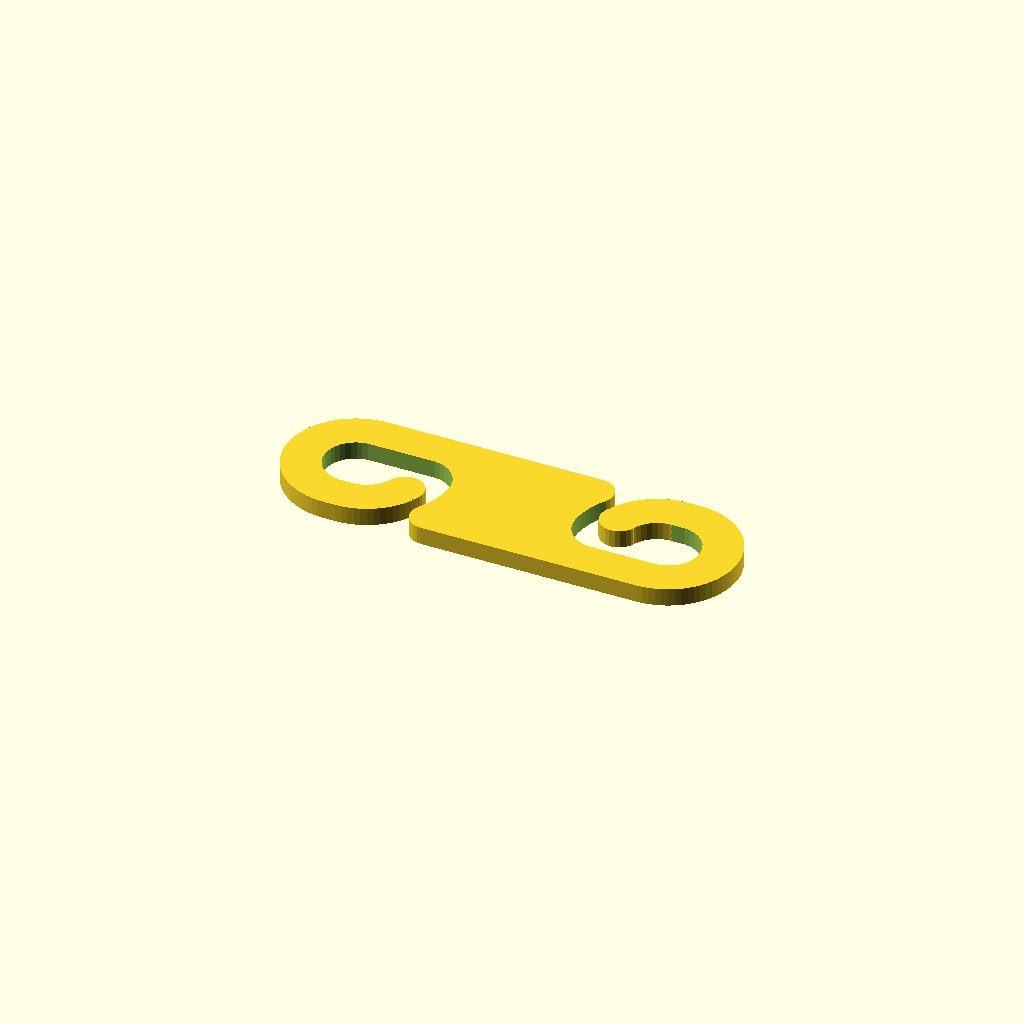
Cell 1: rendered with the file's own defaults.
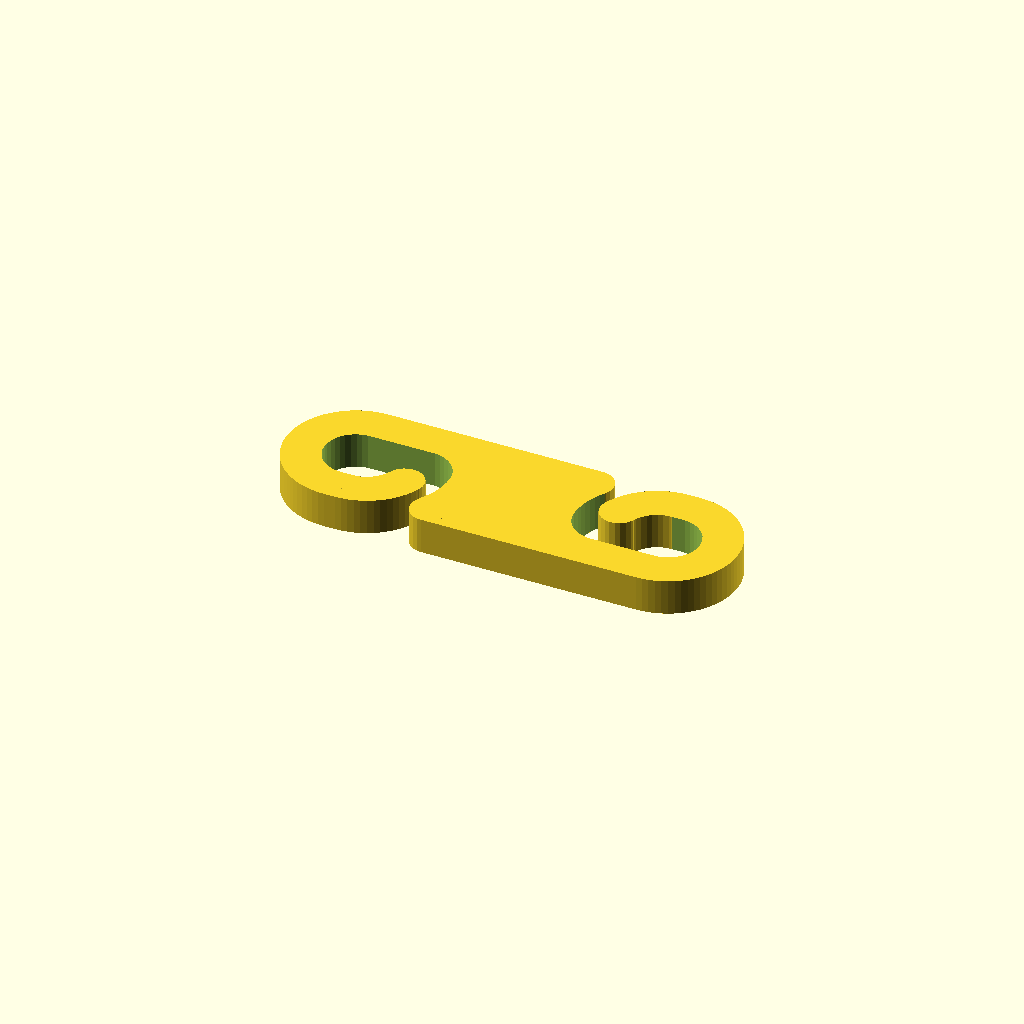
Cell 2 — thickness set to 2.4, the other parameters unchanged.
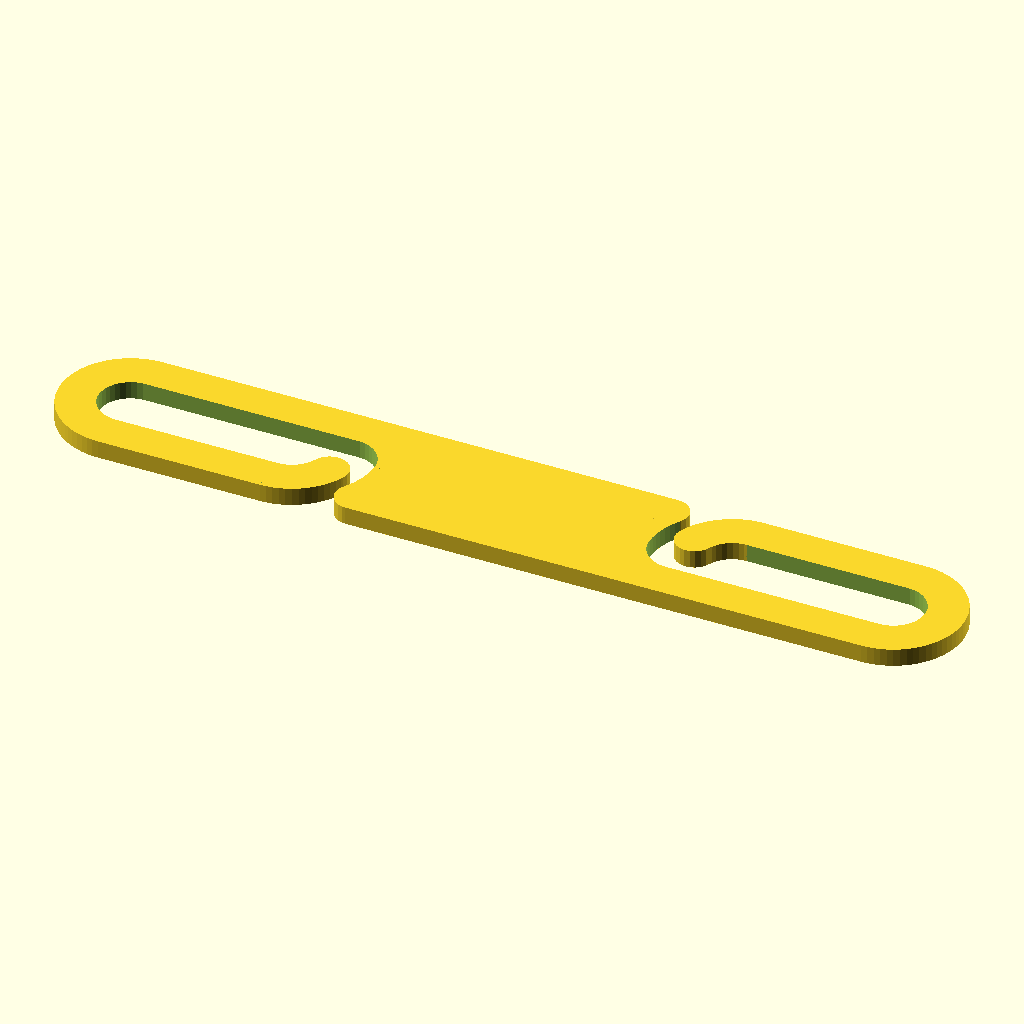
Cell 3: length = 60.6 (everything else at default).
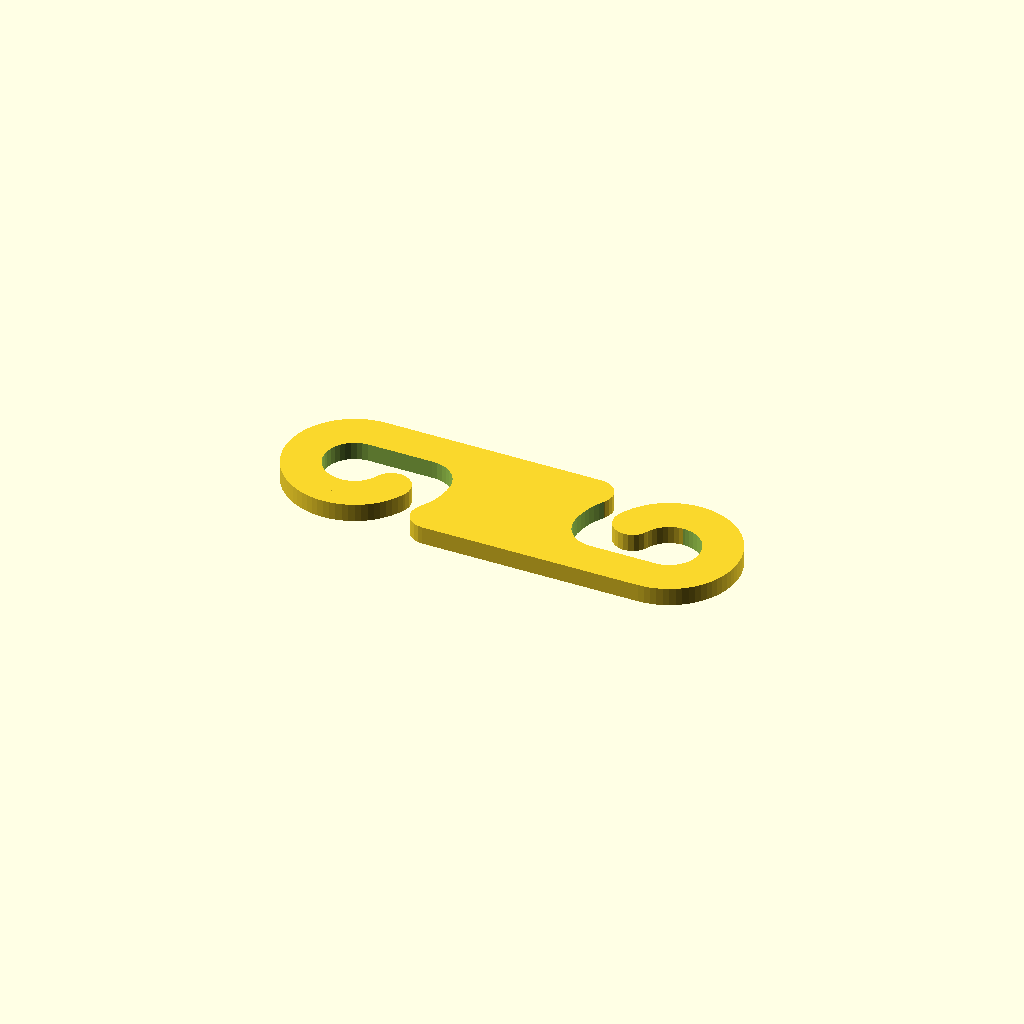
Cell 4 — gap_size set to 1.8, the other parameters unchanged.
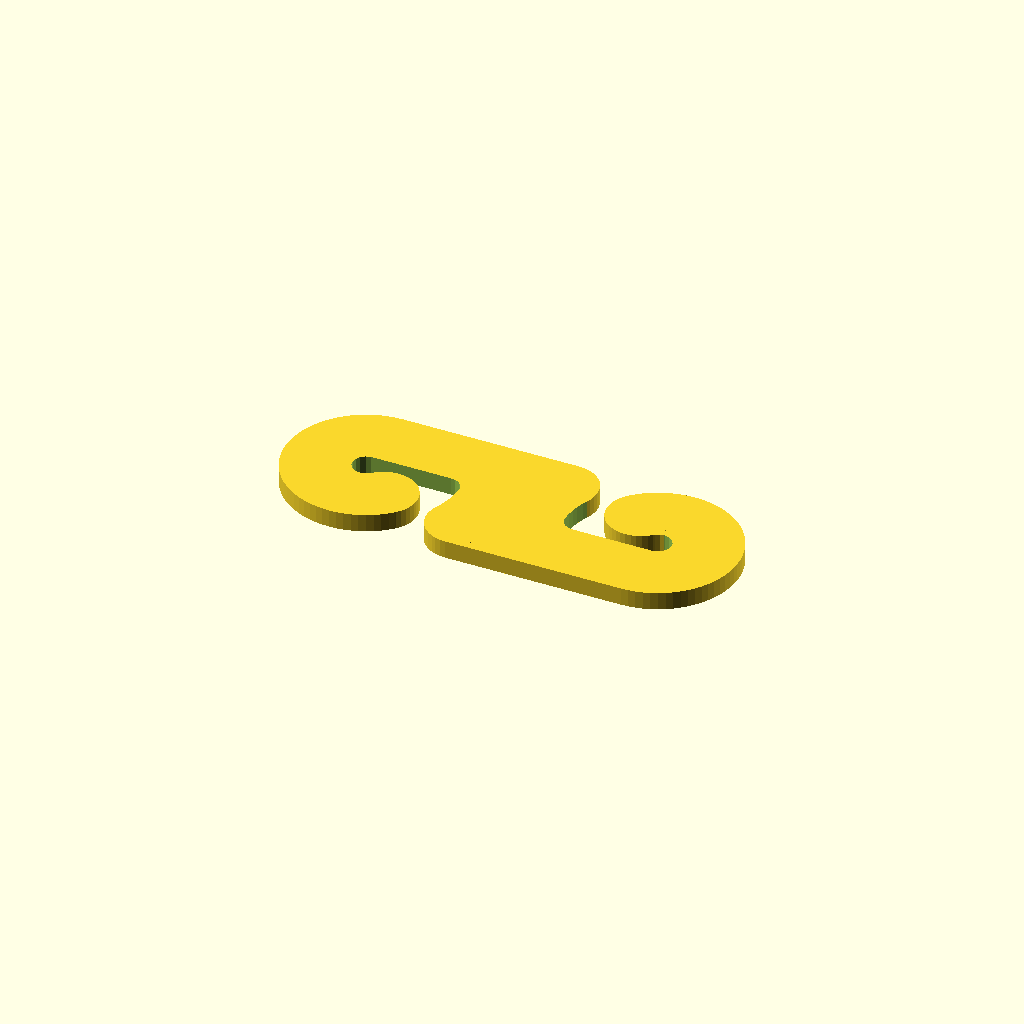
Cell 5: the same model with desired_hook_thickness = 5.1.
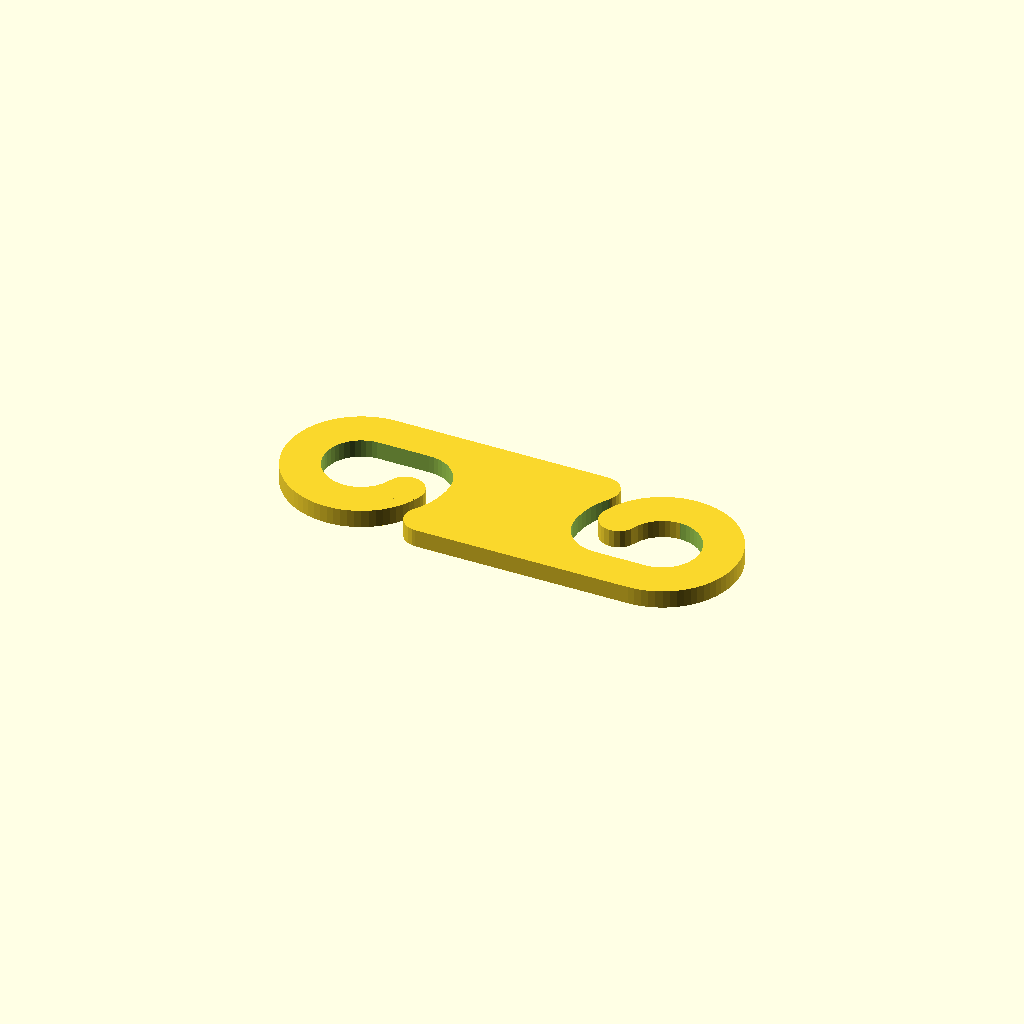
Cell 6: the same model with desired_width = 18.6.
All cells are drawn from one camera (rotation 55°, 0°, 25°, orthographic, colour scheme Cornfield), so only the parameter changes between them.
OpenSCAD source file inputs/thingiverse/files/thing-1777423/files/Link2.scad:

thickness = 1.2;
length = 30.3;
gap_size = 0.9;
desired_hook_thickness = 2.55;
desired_width = 9.3;

/* [Hidden] */
FA = 5;
FS = 0.35;

// Do thickness2 bounds
max_thickness2 = (length-9*gap_size)/5;
if(desired_hook_thickness > max_thickness2)
  echo(str("Warning: Hook thickness can be at most ", max_thickness2, ", so using this instead!"));
thickness2 = min(desired_hook_thickness, max_thickness2);

// Do width bounds
max_width = (length + thickness2-3*gap_size)/3;
min_width = 2*(thickness2 + gap_size);
if(desired_width > max_width)
  echo(str("Warning: Width can be at most ", max_width, ", so using this instead!"));
if(desired_width < min_width)
  echo(str("Warning: Width can be at least ", min_width, ", so using this instead!"));
width = min(max(min_width, desired_width), max_width);

// Compute some things
c2c = length - width;
icr = width/2 - thickness2;
i3rd = (length - 2*thickness2) / 3;
er = thickness2/2;
df = sqrt(pow(width/2+er, 2) - pow(width/2-er, 2));
ed = sqrt(pow(width/2 - thickness2/2, 2) - pow(thickness2/2, 2));

difference()
{
  hull()
  {
    translate([c2c/2, 0, 0])
      cylinder(thickness, width/2, width/2, true, $fa = FA, $fs = FS);
    
    translate([-c2c/2, 0, 0])
      cylinder(thickness, width/2, width/2, true, $fa = FA, $fs = FS);
  }
  cutOut();
  rotate(180)cutOut();
}

addBack();
rotate(180)addBack();


module cutOut()
{
  hull()
  {
    translate([c2c/2, 0, 0])
      cylinder(thickness+1, icr, icr, true, $fa = FA, $fs = FS);
    translate([i3rd/2 + icr, 0, 0])
      cylinder(thickness+1, icr, icr, true, $fa = FA, $fs = FS);
  }

  translate([width/2 + i3rd/2, 0, 0])
  {
    intersection()
    {
      cylinder(thickness+1, width/2, width/2, true, $fa = FA, $fs = FS);
      translate([-width/2-1, 0, -thickness/2-0.5])
        cube([width/2+1, width/2+1, thickness+1]);
    }
  }

  translate([width/2 + i3rd/2-df, width/2 - er, 0])
  {
    linear_extrude(height=thickness+1, center=true)
      polygon(points=[[0, er+1], [0, 0], [df, -width/2+er], [df+gap_size, er-thickness2], [df+gap_size,er+1]]);
  }
}

module addBack()
{
  translate([width/2 + i3rd/2-df, width/2 - er, 0])
    cylinder(thickness, er, er, true, $fa = FA, $fs = FS);

  translate([width/2 + i3rd/2+gap_size, 0, 0])
  linear_extrude(height=thickness, center=true)
  union()
  {
    difference()
    {
      intersection()
      {
        circle(width/2, true, $fa = FA, $fs = FS);
        translate([-width/2-1, 0])
          square(width/2+1, width/2+1);
      }
      circle(icr, true, $fa = FA, $fs = FS);
      polygon(points=[[0,0], [-ed*3, thickness2*1.5], [-sqrt(ed*ed*4 +  thickness2*thickness2),0]]);
    }
  }
  translate([width/2 + i3rd/2+gap_size-ed, thickness2/2, 0])
    cylinder(thickness, thickness2/2, thickness2/2, true, $fa = FA, $fs = FS);
}
Parameter table extracted from the source (name, type, default, range or options):
thickness: number, default 1.2
length: number, default 30.3
gap_size: number, default 0.9
desired_hook_thickness: number, default 2.55
desired_width: number, default 9.3
